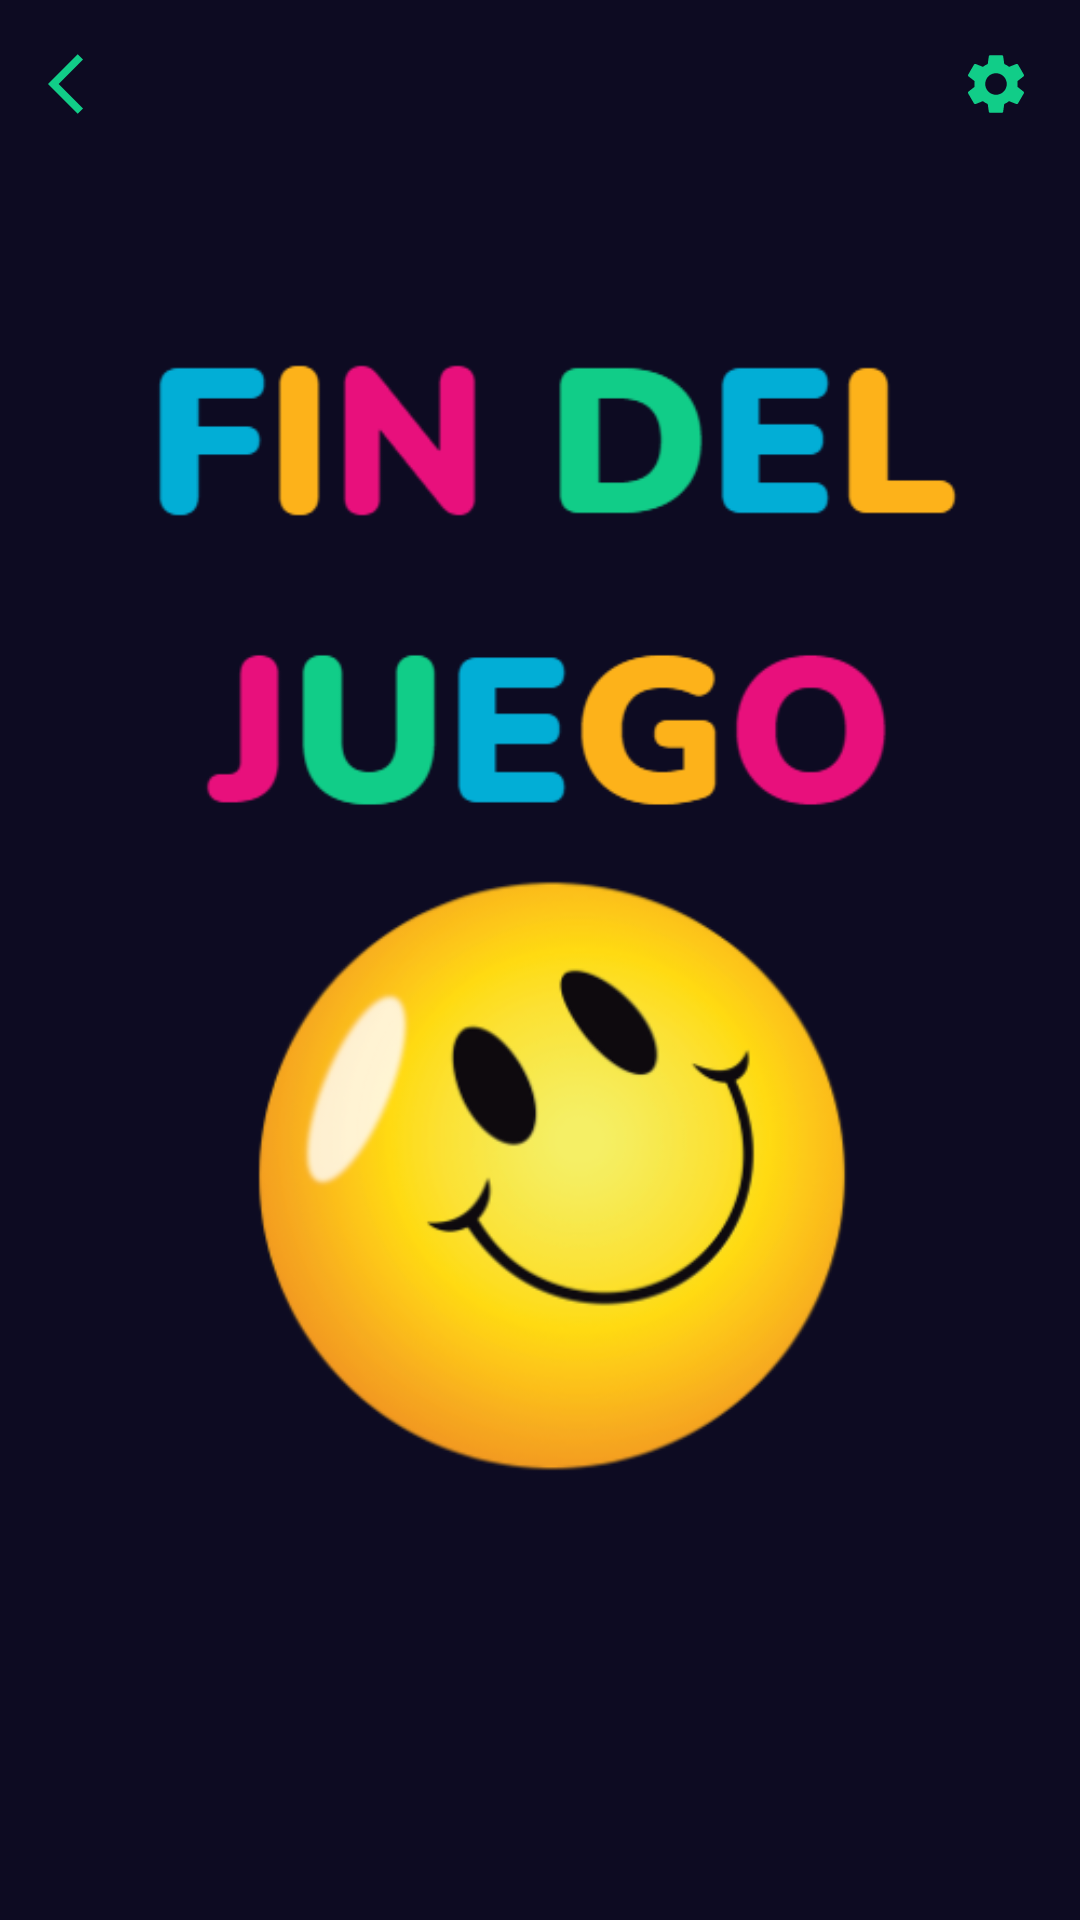

Write the Android layout XML for this screen, with the resource values it uses.
<!-- AndroidManifest.xml: application theme Theme.Quiz_Android -->
<!-- res/layout/pantalla_final.xml -->
<?xml version="1.0" encoding="utf-8"?>
<androidx.constraintlayout.widget.ConstraintLayout xmlns:android="http://schemas.android.com/apk/res/android"
    xmlns:app="http://schemas.android.com/apk/res-auto"
    xmlns:tools="http://schemas.android.com/tools"
    android:layout_width="match_parent"
    android:layout_height="match_parent">

    <include
        android:id="@+id/include2"
        layout="@layout/toolbar"
        app:layout_constraintStart_toStartOf="parent"
        app:layout_constraintTop_toTopOf="parent"></include>

    <ImageView
        android:id="@+id/imageView2"
        android:layout_width="wrap_content"
        android:layout_height="wrap_content"
        app:layout_constraintBottom_toBottomOf="parent"
        app:layout_constraintStart_toStartOf="@+id/include2"
        app:layout_constraintTop_toTopOf="parent"
        app:srcCompat="@drawable/fi_del_joc" />

</androidx.constraintlayout.widget.ConstraintLayout>
<!-- res/layout/toolbar.xml (included above) -->
<?xml version="1.0" encoding="utf-8"?>
<RelativeLayout xmlns:android="http://schemas.android.com/apk/res/android"
    android:layout_width="match_parent"
    android:layout_height="match_parent"
    android:background="#0D0B22"
    android:padding="16dp">
    <RelativeLayout
        android:layout_width="match_parent"
        android:layout_height="wrap_content">
        <ImageView
            android:layout_width="wrap_content"
            android:layout_height="wrap_content"
            android:id="@+id/backArrow"
            android:src="@drawable/baseline_arrow_back_ios_24"></ImageView>
        <TextView
            android:layout_width="wrap_content"
            android:layout_height="wrap_content"></TextView>
        <ImageView
            android:layout_width="wrap_content"
            android:layout_height="wrap_content"
            android:layout_alignParentEnd="true"
            android:id="@+id/menuSettings"
            android:src="@drawable/baseline_settings_24"></ImageView>
    </RelativeLayout>
</RelativeLayout>
<!-- resources referenced by this layout -->
<resources>
  <!-- drawable baseline_arrow_back_ios_24 (drawable) -->
  <vector android:autoMirrored="true" android:height="24dp"
      android:tint="#11CD88" android:viewportHeight="24"
      android:viewportWidth="24" android:width="24dp" xmlns:android="http://schemas.android.com/apk/res/android">
      <path android:fillColor="@android:color/white" android:pathData="M11.67,3.87L9.9,2.1 0,12l9.9,9.9 1.77,-1.77L3.54,12z"/>
  </vector>
  <!-- drawable baseline_settings_24 (drawable) -->
  <vector android:height="24dp" android:tint="#11CD88"
      android:viewportHeight="24" android:viewportWidth="24"
      android:width="24dp" xmlns:android="http://schemas.android.com/apk/res/android">
      <path android:fillColor="@android:color/white" android:pathData="M19.14,12.94c0.04,-0.3 0.06,-0.61 0.06,-0.94c0,-0.32 -0.02,-0.64 -0.07,-0.94l2.03,-1.58c0.18,-0.14 0.23,-0.41 0.12,-0.61l-1.92,-3.32c-0.12,-0.22 -0.37,-0.29 -0.59,-0.22l-2.39,0.96c-0.5,-0.38 -1.03,-0.7 -1.62,-0.94L14.4,2.81c-0.04,-0.24 -0.24,-0.41 -0.48,-0.41h-3.84c-0.24,0 -0.43,0.17 -0.47,0.41L9.25,5.35C8.66,5.59 8.12,5.92 7.63,6.29L5.24,5.33c-0.22,-0.08 -0.47,0 -0.59,0.22L2.74,8.87C2.62,9.08 2.66,9.34 2.86,9.48l2.03,1.58C4.84,11.36 4.8,11.69 4.8,12s0.02,0.64 0.07,0.94l-2.03,1.58c-0.18,0.14 -0.23,0.41 -0.12,0.61l1.92,3.32c0.12,0.22 0.37,0.29 0.59,0.22l2.39,-0.96c0.5,0.38 1.03,0.7 1.62,0.94l0.36,2.54c0.05,0.24 0.24,0.41 0.48,0.41h3.84c0.24,0 0.44,-0.17 0.47,-0.41l0.36,-2.54c0.59,-0.24 1.13,-0.56 1.62,-0.94l2.39,0.96c0.22,0.08 0.47,0 0.59,-0.22l1.92,-3.32c0.12,-0.22 0.07,-0.47 -0.12,-0.61L19.14,12.94zM12,15.6c-1.98,0 -3.6,-1.62 -3.6,-3.6s1.62,-3.6 3.6,-3.6s3.6,1.62 3.6,3.6S13.98,15.6 12,15.6z"/>
  </vector>
  <!-- drawable fi_del_joc: png bitmap (drawable, 62020 bytes) -->
  <style name="Theme.Quiz_Android" parent="Base.Theme.Quiz_Android" />
  <style name="Base.Theme.Quiz_Android" parent="Theme.Material3.DayNight.NoActionBar">
          
          
      </style>
</resources>
